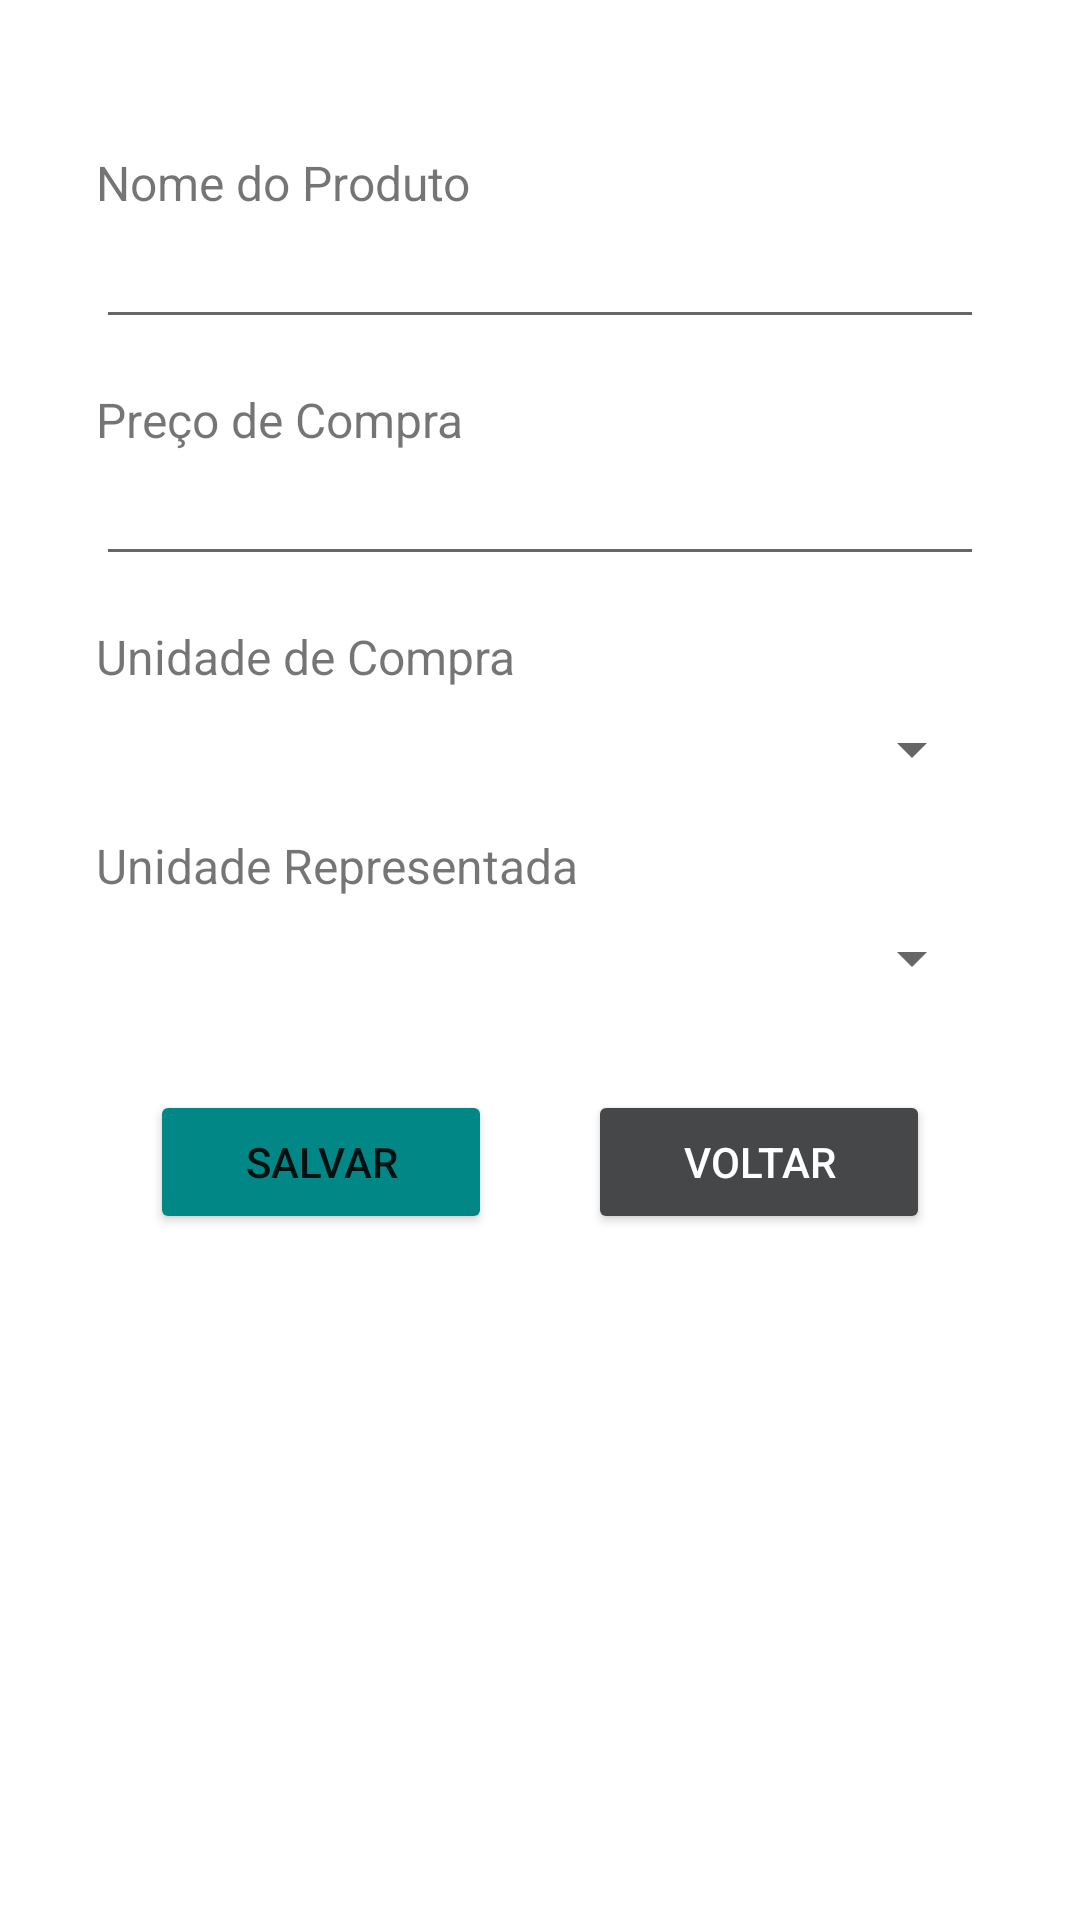

Here is an Android app screen rendered from its layout file. Give the layout XML and the strings, colors and styles it references.
<!-- AndroidManifest.xml: application theme Theme.CustoReceitaMercadoria -->
<!-- res/layout/activity_cadastro_insumo.xml -->
<?xml version="1.0" encoding="utf-8"?>
<androidx.constraintlayout.widget.ConstraintLayout xmlns:android="http://schemas.android.com/apk/res/android"
    xmlns:app="http://schemas.android.com/apk/res-auto"
    xmlns:tools="http://schemas.android.com/tools"
    android:layout_width="match_parent"
    android:layout_height="match_parent"
    android:label="Cadastro de Insumo"
    tools:context=".CadastroEdicaoInsumoActivity">

    <TextView
        android:id="@+id/textView13"
        android:layout_width="0dp"
        android:layout_height="wrap_content"
        android:layout_marginStart="32dp"
        android:layout_marginTop="50dp"
        android:layout_marginEnd="32dp"
        android:text="Nome do Produto"
        android:textSize="16sp"
        app:layout_constraintEnd_toEndOf="parent"
        app:layout_constraintStart_toStartOf="parent"
        app:layout_constraintTop_toTopOf="parent" />

    <EditText
        android:id="@+id/editTextTextPersonName2"
        android:layout_width="0dp"
        android:layout_height="wrap_content"
        android:layout_marginStart="32dp"
        android:layout_marginEnd="32dp"
        android:ems="10"
        android:inputType="textPersonName"
        app:layout_constraintEnd_toEndOf="parent"
        app:layout_constraintHorizontal_bias="0.0"
        app:layout_constraintStart_toStartOf="parent"
        app:layout_constraintTop_toBottomOf="@+id/textView23" />

    <TextView
        android:id="@+id/textView23"
        android:layout_width="0dp"
        android:layout_height="wrap_content"
        android:layout_marginStart="32dp"
        android:layout_marginTop="16dp"
        android:layout_marginEnd="32dp"
        android:text="Preço de Compra"
        android:textSize="16sp"
        app:layout_constraintEnd_toEndOf="parent"
        app:layout_constraintStart_toStartOf="parent"
        app:layout_constraintTop_toBottomOf="@+id/editTextTextPersonName" />

    <EditText
        android:id="@+id/editTextTextPersonName"
        android:layout_width="0dp"
        android:layout_height="wrap_content"
        android:layout_marginStart="32dp"
        android:layout_marginEnd="32dp"
        android:ems="10"
        android:inputType="textPersonName"
        app:layout_constraintEnd_toEndOf="parent"
        app:layout_constraintHorizontal_bias="0.0"
        app:layout_constraintStart_toStartOf="parent"
        app:layout_constraintTop_toBottomOf="@+id/textView13" />

    <Button
        android:id="@+id/button2"
        android:layout_width="0dp"
        android:layout_height="wrap_content"
        android:layout_marginTop="32dp"
        android:layout_marginEnd="50dp"
        android:backgroundTint="@color/material_dynamic_neutral30"
        android:text="Voltar"
        android:textColor="@color/white"
        app:layout_constraintEnd_toEndOf="parent"
        app:layout_constraintHorizontal_bias="0.5"
        app:layout_constraintStart_toEndOf="@+id/button"
        app:layout_constraintTop_toBottomOf="@+id/spinnerTipoMedida2"
        app:rippleColor="@color/white" />

    <Button
        android:id="@+id/button"
        android:layout_width="0dp"
        android:layout_height="wrap_content"
        android:layout_marginStart="50dp"
        android:layout_marginTop="32dp"
        android:layout_marginEnd="32dp"
        android:backgroundTint="@color/teal_700"
        android:text="Salvar"
        app:layout_constraintEnd_toStartOf="@+id/button2"
        app:layout_constraintHorizontal_bias="0.5"
        app:layout_constraintStart_toStartOf="parent"
        app:layout_constraintTop_toBottomOf="@+id/spinnerTipoMedida2"
        app:rippleColor="@color/teal_700" />

    <TextView
        android:id="@+id/textView24"
        android:layout_width="0dp"
        android:layout_height="wrap_content"
        android:layout_marginStart="32dp"
        android:layout_marginTop="16dp"
        android:layout_marginEnd="32dp"
        android:text="Unidade de Compra"
        android:textSize="16sp"
        app:layout_constraintEnd_toEndOf="parent"
        app:layout_constraintStart_toStartOf="parent"
        app:layout_constraintTop_toBottomOf="@+id/editTextTextPersonName2" />

    <Spinner
        android:id="@+id/spinnerTipoMedida"
        android:layout_width="0dp"
        android:layout_height="wrap_content"
        android:layout_marginStart="32dp"
        android:layout_marginTop="8dp"
        android:layout_marginEnd="32dp"
        app:layout_constraintEnd_toEndOf="parent"
        app:layout_constraintHorizontal_bias="0.0"
        app:layout_constraintStart_toStartOf="parent"
        app:layout_constraintTop_toBottomOf="@+id/textView24" />

    <TextView
        android:id="@+id/textView25"
        android:layout_width="0dp"
        android:layout_height="wrap_content"
        android:layout_marginStart="32dp"
        android:layout_marginTop="16dp"
        android:layout_marginEnd="32dp"
        android:text="Unidade Representada"
        android:textSize="16sp"
        app:layout_constraintEnd_toEndOf="parent"
        app:layout_constraintHorizontal_bias="1.0"
        app:layout_constraintStart_toStartOf="parent"
        app:layout_constraintTop_toBottomOf="@+id/spinnerTipoMedida" />

    <Spinner
        android:id="@+id/spinnerTipoMedida2"
        android:layout_width="0dp"
        android:layout_height="wrap_content"
        android:layout_marginStart="32dp"
        android:layout_marginTop="8dp"
        android:layout_marginEnd="32dp"
        app:layout_constraintEnd_toEndOf="parent"
        app:layout_constraintHorizontal_bias="0.0"
        app:layout_constraintStart_toStartOf="parent"
        app:layout_constraintTop_toBottomOf="@+id/textView25" />

</androidx.constraintlayout.widget.ConstraintLayout>
<!-- resources referenced by this layout -->
<resources>
  <style name="Theme.CustoReceitaMercadoria" parent="Theme.MaterialComponents.DayNight.DarkActionBar">
          
          <item name="colorPrimary">@color/purple_500</item>
          <item name="colorPrimaryVariant">@color/purple_700</item>
          <item name="colorOnPrimary">@color/white</item>
          
          <item name="colorSecondary">@color/teal_200</item>
          <item name="colorSecondaryVariant">@color/teal_700</item>
          <item name="colorOnSecondary">@color/black</item>
          
          <item name="android:statusBarColor">?attr/colorPrimaryVariant</item>
          
      </style>
  <!-- not gathered from this repository: default colours our renderer supplied (Android Studio template values) -->
  <color name="purple_500">#FF6200EE</color>
  <color name="purple_700">#FF3700B3</color>
  <color name="teal_200">#FF03DAC5</color>
  <color name="teal_700">#FF018786</color>
  <color name="black">#FF000000</color>
  <color name="white">#FFFFFFFF</color>
</resources>
